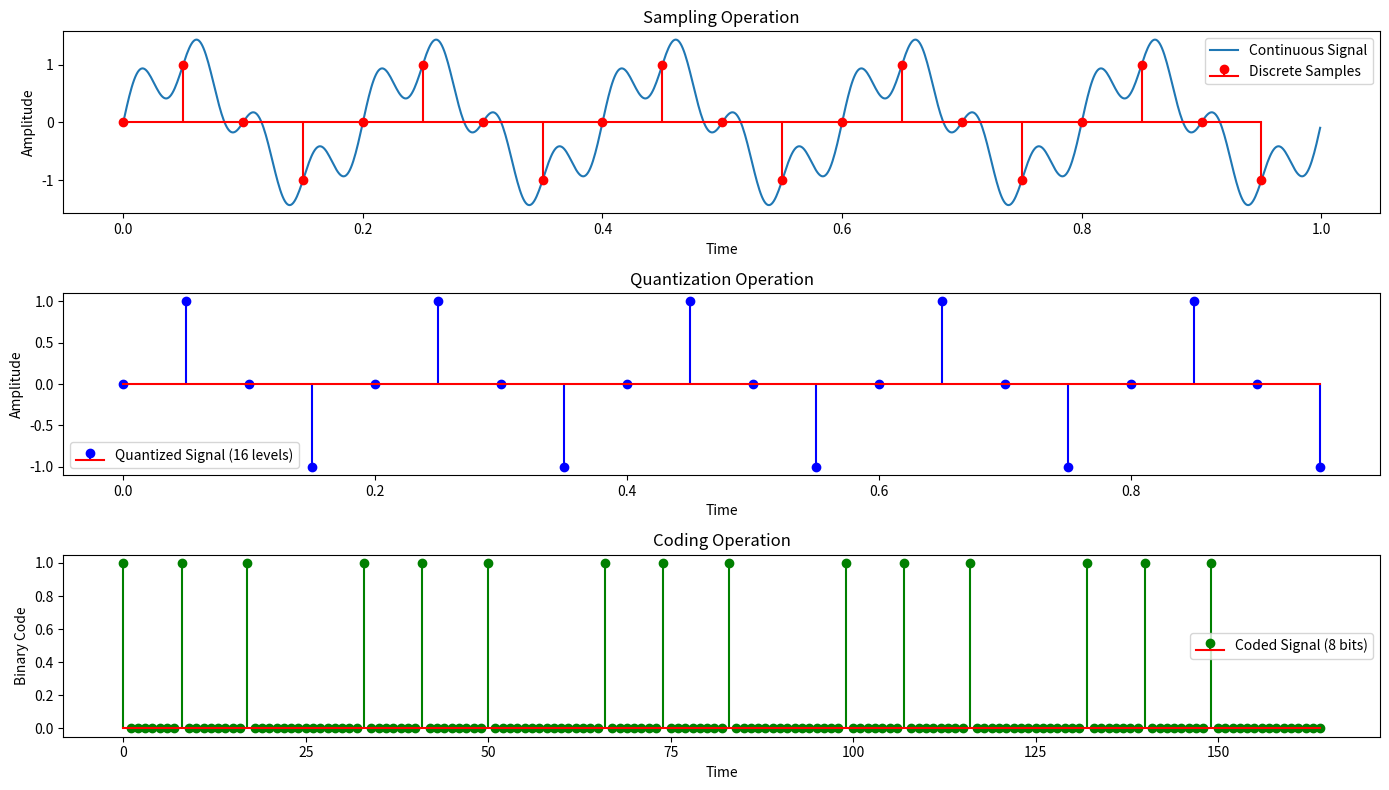

Here is the Python script that generated this plot:
import numpy as np
import matplotlib.pyplot as plt

# Function to perform quantization
def quantize_signal(signal, levels):
    quantized_signal = np.round(signal * (levels - 1)) / (levels - 1)
    return quantized_signal

# Function to perform coding (convert quantized signal to binary)
def code_signal(signal, bits):
    coded_signal = []
    for value in signal:
        # Convert each value to binary representation
        binary_code = format(int((value + 1) * (2**(bits-1))), f'0{bits}b')
        coded_signal.extend(map(int, binary_code))  # Append binary digits to the coded signal
    return np.array(coded_signal)

# Continuous-time signal
t_continuous = np.linspace(0, 1, 1000, endpoint=False)
x_continuous = np.sin(2 * np.pi * 5 * t_continuous) + 0.5 * np.sin(2 * np.pi * 20 * t_continuous)

# Sampling
fs = 20  # Sampling rate
t_discrete = np.arange(0, 1, 1/fs)
x_discrete = np.sin(2 * np.pi * 5 * t_discrete) + 0.5 * np.sin(2 * np.pi * 20 * t_discrete)

# Quantization
quantization_levels = 16  # Number of quantization levels (bits)
x_quantized = quantize_signal(x_discrete, quantization_levels)

# Coding
coding_bits = 8  # Number of bits for coding
x_coded = code_signal(x_quantized, coding_bits)

# Plotting
plt.figure(figsize=(14, 8))

plt.subplot(3, 1, 1)
plt.plot(t_continuous, x_continuous, label='Continuous Signal')
plt.stem(t_discrete, x_discrete, linefmt='r-', markerfmt='ro', basefmt='r-', label='Discrete Samples')
plt.title('Sampling Operation')
plt.xlabel('Time')
plt.ylabel('Amplitude')
plt.legend()

plt.subplot(3, 1, 2)
plt.stem(t_discrete, x_quantized, linefmt='b-', markerfmt='bo', basefmt='r-', label=f'Quantized Signal ({quantization_levels} levels)')
plt.title('Quantization Operation')
plt.xlabel('Time')
plt.ylabel('Amplitude')
plt.legend()

plt.subplot(3, 1, 3)
plt.stem(np.arange(len(x_coded)), x_coded, linefmt='g-', markerfmt='go', basefmt='r-', label=f'Coded Signal ({coding_bits} bits)')
plt.title('Coding Operation')
plt.xlabel('Time')
plt.ylabel('Binary Code')
plt.legend()

plt.tight_layout()
plt.show()